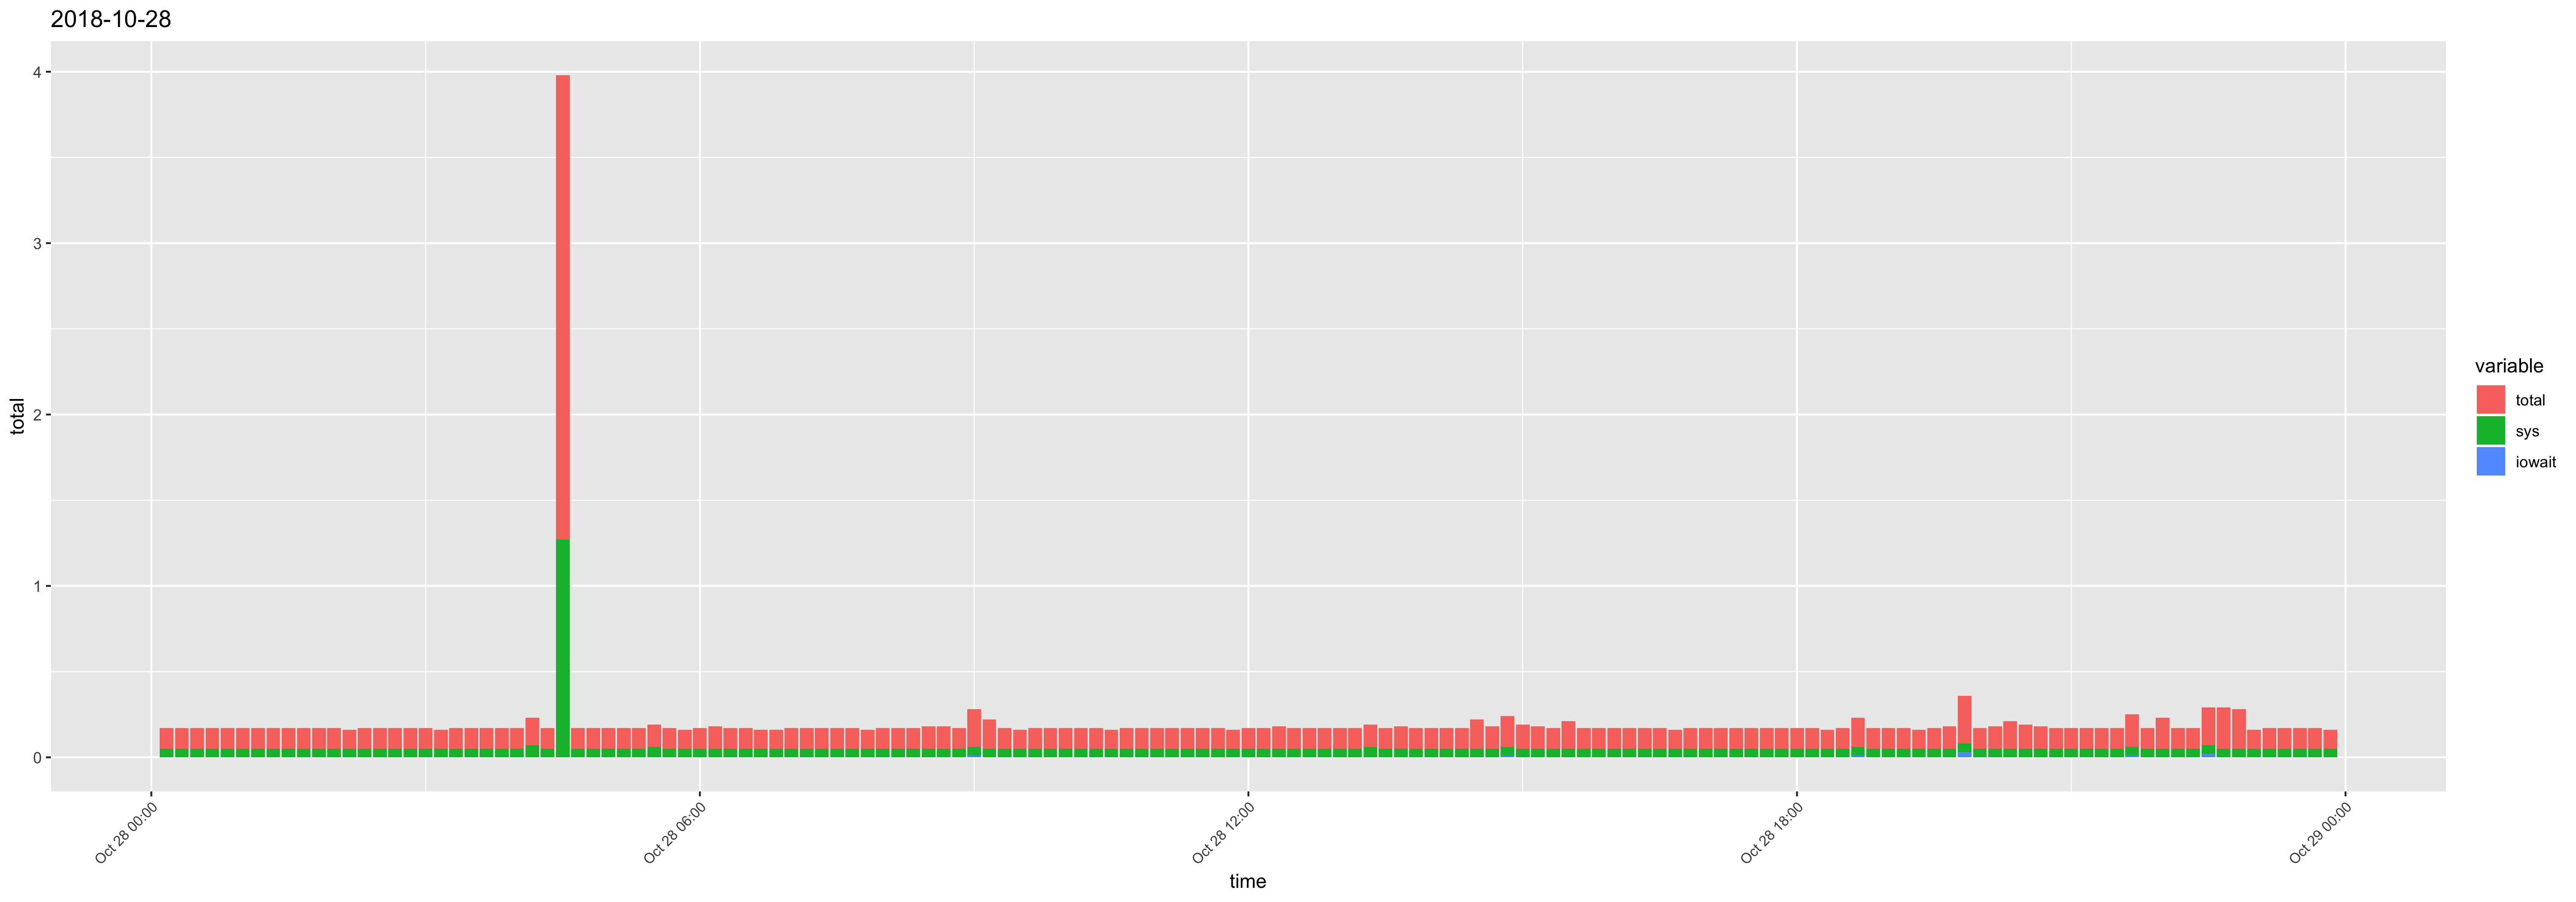

The file beside this chart, header and first rows:
time, usr, sys, iowait, timestamp, total
00:10:01, 0.07, 0.05, 0, 2018-10-28 00:10:01, 0.12
00:20:01, 0.07, 0.05, 0, 2018-10-28 00:20:01, 0.12
00:30:01, 0.07, 0.05, 0, 2018-10-28 00:30:01, 0.12
00:40:01, 0.07, 0.05, 0, 2018-10-28 00:40:01, 0.12
00:50:01, 0.07, 0.05, 0, 2018-10-28 00:50:01, 0.12
01:00:01, 0.07, 0.05, 0, 2018-10-28 01:00:01, 0.12
01:10:01, 0.07, 0.05, 0, 2018-10-28 01:10:01, 0.12
01:20:01, 0.07, 0.05, 0, 2018-10-28 01:20:01, 0.12
01:30:01, 0.07, 0.05, 0, 2018-10-28 01:30:01, 0.12
01:40:01, 0.07, 0.05, 0, 2018-10-28 01:40:01, 0.12
01:50:01, 0.07, 0.05, 0, 2018-10-28 01:50:01, 0.12
02:00:01, 0.07, 0.05, 0, 2018-10-28 02:00:01, 0.12
02:10:01, 0.06, 0.05, 0, 2018-10-28 02:10:01, 0.11
02:20:01, 0.07, 0.05, 0, 2018-10-28 02:20:01, 0.12
02:30:01, 0.07, 0.05, 0, 2018-10-28 02:30:01, 0.12
02:40:01, 0.07, 0.05, 0, 2018-10-28 02:40:01, 0.12
02:50:01, 0.07, 0.05, 0, 2018-10-28 02:50:01, 0.12
03:00:01, 0.07, 0.05, 0, 2018-10-28 03:00:01, 0.12
03:10:01, 0.06, 0.05, 0, 2018-10-28 03:10:01, 0.11
03:20:01, 0.07, 0.05, 0, 2018-10-28 03:20:01, 0.12
03:30:01, 0.07, 0.05, 0, 2018-10-28 03:30:01, 0.12
03:40:01, 0.07, 0.05, 0, 2018-10-28 03:40:01, 0.12
03:50:01, 0.07, 0.05, 0, 2018-10-28 03:50:01, 0.12
04:00:01, 0.07, 0.05, 0, 2018-10-28 04:00:01, 0.12
04:10:01, 0.09, 0.07, 0, 2018-10-28 04:10:01, 0.16
04:20:01, 0.07, 0.05, 0, 2018-10-28 04:20:01, 0.12
04:30:01, 1.44, 1.27, 0, 2018-10-28 04:30:01, 2.71
04:40:01, 0.07, 0.05, 0, 2018-10-28 04:40:01, 0.12
04:50:01, 0.07, 0.05, 0, 2018-10-28 04:50:01, 0.12
05:00:01, 0.07, 0.05, 0, 2018-10-28 05:00:01, 0.12
05:10:01, 0.07, 0.05, 0, 2018-10-28 05:10:01, 0.12
05:20:01, 0.07, 0.05, 0, 2018-10-28 05:20:01, 0.12
05:30:01, 0.07, 0.06, 0, 2018-10-28 05:30:01, 0.13
05:40:01, 0.07, 0.05, 0, 2018-10-28 05:40:01, 0.12
05:50:01, 0.06, 0.05, 0, 2018-10-28 05:50:01, 0.11
06:00:01, 0.07, 0.05, 0, 2018-10-28 06:00:01, 0.12
06:10:01, 0.08, 0.05, 0, 2018-10-28 06:10:01, 0.13
06:20:01, 0.07, 0.05, 0, 2018-10-28 06:20:01, 0.12
06:30:01, 0.07, 0.05, 0, 2018-10-28 06:30:01, 0.12
06:40:01, 0.06, 0.05, 0, 2018-10-28 06:40:01, 0.11
06:50:01, 0.06, 0.05, 0, 2018-10-28 06:50:01, 0.11
07:00:01, 0.07, 0.05, 0, 2018-10-28 07:00:01, 0.12
07:10:01, 0.07, 0.05, 0, 2018-10-28 07:10:01, 0.12
07:20:01, 0.07, 0.05, 0, 2018-10-28 07:20:01, 0.12
07:30:01, 0.07, 0.05, 0, 2018-10-28 07:30:01, 0.12
07:40:01, 0.07, 0.05, 0, 2018-10-28 07:40:01, 0.12
07:50:01, 0.06, 0.05, 0, 2018-10-28 07:50:01, 0.11
08:00:01, 0.07, 0.05, 0, 2018-10-28 08:00:01, 0.12
08:10:01, 0.07, 0.05, 0, 2018-10-28 08:10:01, 0.12
08:20:01, 0.07, 0.05, 0, 2018-10-28 08:20:01, 0.12
08:30:01, 0.08, 0.05, 0, 2018-10-28 08:30:01, 0.13
08:40:01, 0.08, 0.05, 0, 2018-10-28 08:40:01, 0.13
08:50:01, 0.07, 0.05, 0, 2018-10-28 08:50:01, 0.12
09:00:01, 0.16, 0.05, 0.01, 2018-10-28 09:00:01, 0.22
09:10:01, 0.12, 0.05, 0, 2018-10-28 09:10:01, 0.17
09:20:01, 0.07, 0.05, 0, 2018-10-28 09:20:01, 0.12
09:30:01, 0.06, 0.05, 0, 2018-10-28 09:30:01, 0.11
09:40:01, 0.07, 0.05, 0, 2018-10-28 09:40:01, 0.12
09:50:01, 0.07, 0.05, 0, 2018-10-28 09:50:01, 0.12
10:00:01, 0.07, 0.05, 0, 2018-10-28 10:00:01, 0.12
... 84 more rows
